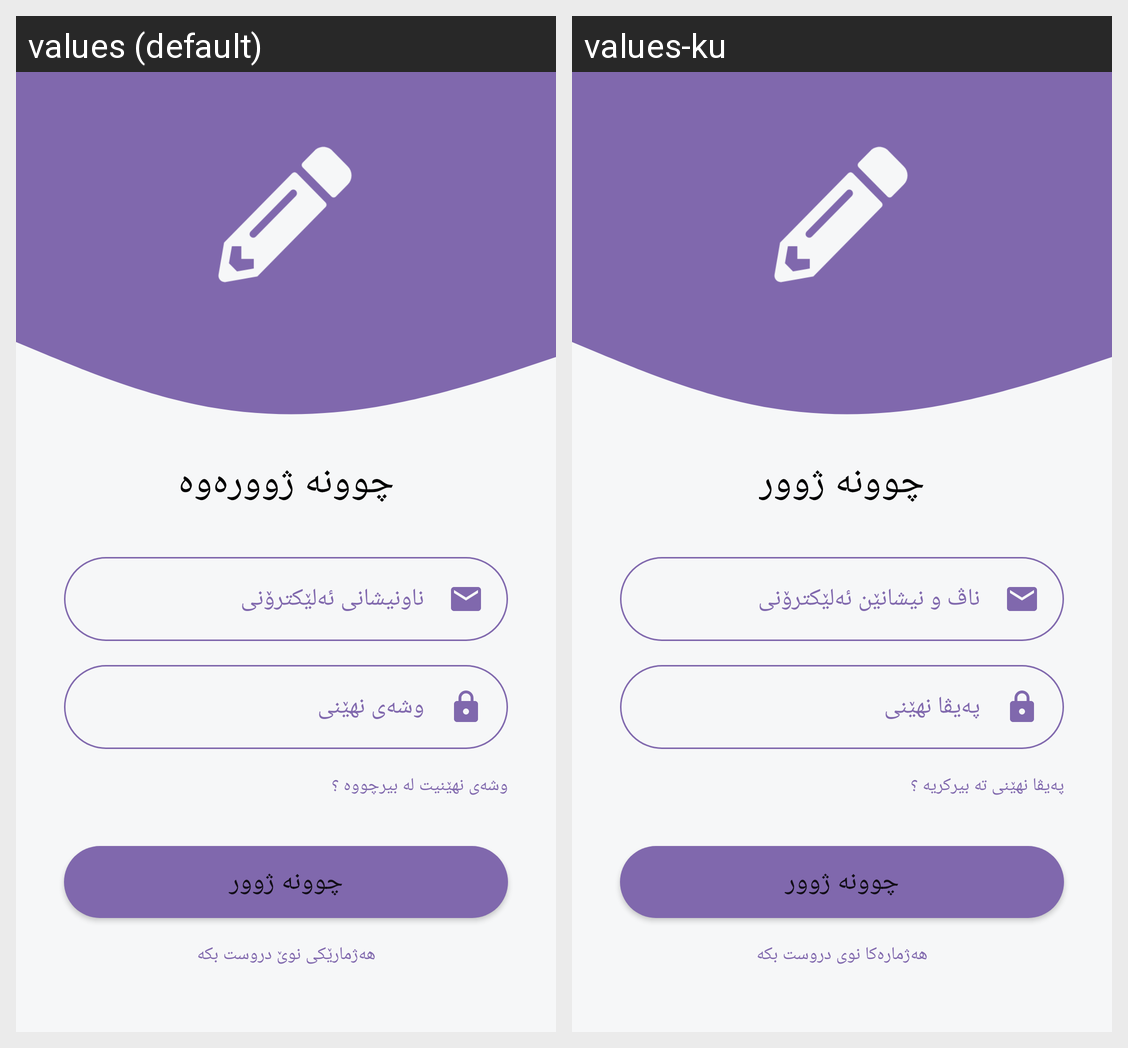

Translations of the strings shown on this Android screen, per locale in the grid:
Android screen res/layout/activity_main.xml rendered under 2 locales, left to right: values (default), values-ku. Device: Nexus 5 (rendered at 1080×1920; each locale shown at half size, 540×960, under a caption strip naming it); theme Theme.Plan.
Strings drawn on this screen, with the default value and each locale's value (text and hints the layout hard-codes, and strings that could not be matched under every locale, appear in the picture but are not listed):

txtLogin
  values: چوونە ژوورەوە
  values-ku: چوونە ژوور

emailAdress
  values: ناونیشانى ئەلێکترۆنى
  values-ku: ناڤ و نیشانێن ئەلێکترۆنى

enterPassword
  values: وشەى نهێنى
  values-ku: پەیڤا نهێنى

txtForgotPassword
  values: وشەی نهێنیت لە بیرچووە ؟
  values-ku: پەیڤا نهێنى تە بیرکریە ؟

craeteAccount
  values: هەژمارێکی نوێ دروست بکە
  values-ku: هەژمارەکا نوى دروست بکە
